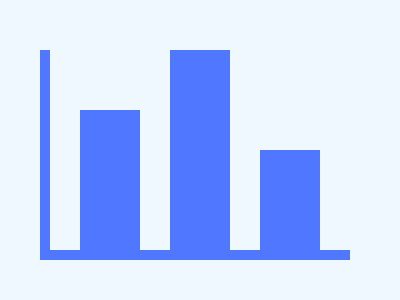

Reproduce this picture with HTML and CSS.

<p a><p b><p c><style>html{background:#EFF8FE;margin:42 42 32 32}body{border:10px solid#4F77FF;border-width:0 0 10 10}p{background-color:#4F77FF;width:60;height:104;left:260;bottom:30;position:fixed}p[a]{height:144;left:80}p[b]{height:204;left:170}
